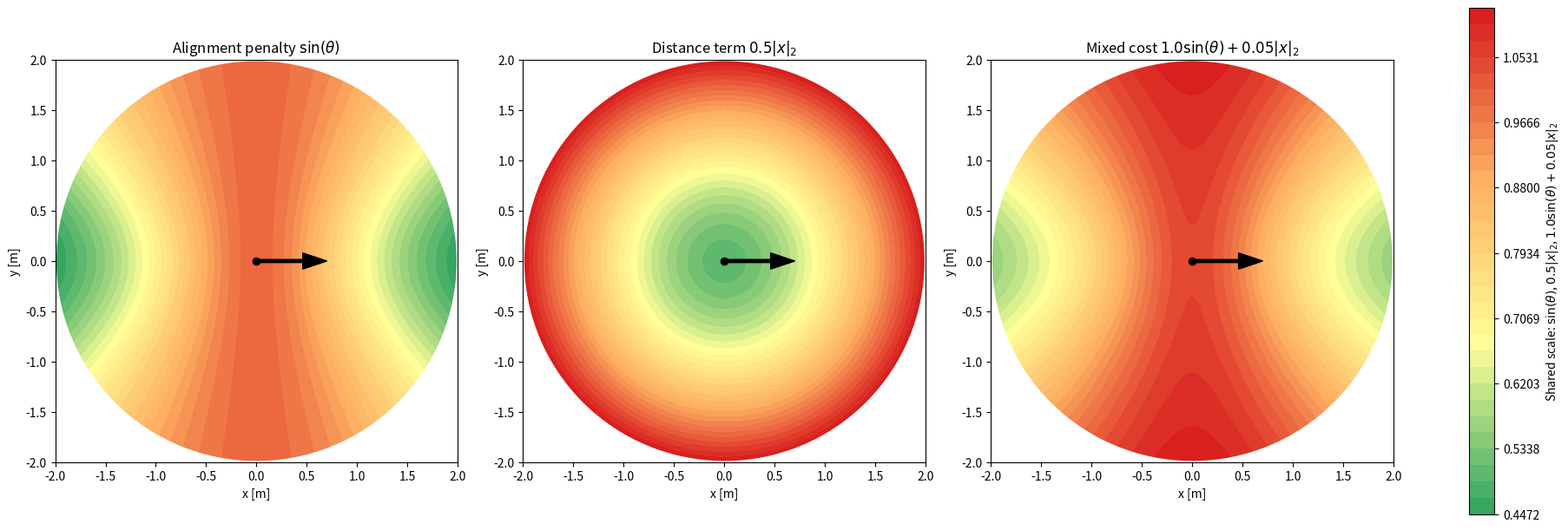

This figure's Python source:
#!/usr/bin/env python3

import argparse

import matplotlib.pyplot as plt
import numpy as np
from matplotlib.colors import LinearSegmentedColormap
from matplotlib.colors import Normalize


FORCE_VECTOR = np.array([1.0, 0.0, 0.0], dtype=float)
FORCE_APPLICATION_POINT = np.array([0.0, 0.0, 1.0], dtype=float)
DISK_CENTER = np.array([0.0, 0.0, 0.0], dtype=float)
DISK_Z = 0.0
DISK_RADIUS = 2.0
DEFAULT_RADIAL_SAMPLES = 100
DEFAULT_ANGULAR_SAMPLES = 180
DEFAULT_ALIGNMENT_WEIGHT = 1.0
DEFAULT_DISTANCE_WEIGHT = 0.05
DEFAULT_DISTANCE_DISPLAY_SCALE = 0.5

SURROGATE_SLOW_DECAY_RATES = np.linspace(0.05, 1.5, 30)
SURROGATE_FAST_DECAY_RATES = np.linspace(0.5, 12.0, 80)
SURROGATE_NEAR_FIELD_WEIGHT_DECAY = 1.5
SURROGATE_TAPER_PREFERENCE = 2.0e-3

HEATMAP_CMAP = LinearSegmentedColormap.from_list(
    "force_penalty_heatmap",
    ["#2ca25f", "#ffff99", "#fdae61", "#d7191c"],
)


def parse_args():
    parser = argparse.ArgumentParser(
        description="Visualize sin(theta), 0.5|x|_2, and a weighted mixed cost over an XY disk."
    )
    parser.add_argument(
        "--radial-samples",
        type=int,
        default=DEFAULT_RADIAL_SAMPLES,
        help="Number of radial samples.",
    )
    parser.add_argument(
        "--angular-samples",
        type=int,
        default=DEFAULT_ANGULAR_SAMPLES,
        help="Number of angular samples.",
    )
    parser.add_argument(
        "--alignment-weight",
        type=float,
        default=DEFAULT_ALIGNMENT_WEIGHT,
        help="Weight multiplying sin(theta) in the mixed cost plot.",
    )
    parser.add_argument(
        "--distance-weight",
        type=float,
        default=DEFAULT_DISTANCE_WEIGHT,
        help="Weight multiplying |x|_2 in the mixed cost plot.",
    )
    parser.add_argument(
        "--output",
        type=str,
        default="",
        help="Optional path to save the figure instead of showing it.",
    )
    return parser.parse_args()


def compute_force_penalty(radius, disk_z, radial_samples, angular_samples):
    r = np.linspace(0.0, radius, radial_samples)
    theta = np.linspace(0.0, 2.0 * np.pi, angular_samples, endpoint=False)
    rr, tt = np.meshgrid(r, theta, indexing="xy")

    points_x = rr * np.cos(tt)
    points_y = rr * np.sin(tt)
    points_z = np.full_like(points_x, disk_z)

    sampled_points = np.stack((points_x, points_y, points_z), axis=-1)

    # x points from the sampled disk location to the force application point.
    lever_arm = FORCE_APPLICATION_POINT - sampled_points
    distance_to_task = np.linalg.norm(lever_arm, axis=-1)
    force_norm = np.linalg.norm(FORCE_VECTOR)
    cross_norm = np.linalg.norm(np.cross(lever_arm, FORCE_VECTOR), axis=-1)
    alignment_penalty = cross_norm / (distance_to_task * force_norm)

    return points_x, points_y, distance_to_task, alignment_penalty


def fit_exponential_surrogate(points_x, points_y, penalty):
    mask = points_x.ravel() >= 0.0
    x_fit = points_x.ravel()[mask]
    y_fit = points_y.ravel()[mask]
    penalty_fit = penalty.ravel()[mask]
    sample_weights = np.exp(-SURROGATE_NEAR_FIELD_WEIGHT_DECAY * x_fit)
    sample_weights /= np.mean(sample_weights)
    sqrt_weights = np.sqrt(sample_weights)

    best_result = None
    for slow_decay_rate in SURROGATE_SLOW_DECAY_RATES:
        for fast_decay_rate in SURROGATE_FAST_DECAY_RATES:
            if fast_decay_rate <= slow_decay_rate:
                continue

            design_matrix = np.column_stack(
                (
                    np.ones_like(x_fit),
                    y_fit**2,
                    np.exp(-slow_decay_rate * x_fit),
                    np.exp(-fast_decay_rate * x_fit),
                )
            )
            coefficients, _, _, _ = np.linalg.lstsq(
                design_matrix * sqrt_weights[:, None],
                penalty_fit * sqrt_weights,
                rcond=None,
            )
            offset, beta, slow_amplitude, fast_amplitude = coefficients
            if beta < 0.0 or slow_amplitude < 0.0 or fast_amplitude < 0.0:
                continue

            residual = design_matrix @ coefficients - penalty_fit
            weighted_mse = np.mean(sample_weights * residual**2)
            initial_taper = (
                slow_amplitude * slow_decay_rate
                + fast_amplitude * fast_decay_rate
            )
            score = weighted_mse - SURROGATE_TAPER_PREFERENCE * initial_taper
            if best_result is None or score < best_result["score"]:
                best_result = {
                    "offset": offset,
                    "beta": beta,
                    "slow_amplitude": slow_amplitude,
                    "fast_amplitude": fast_amplitude,
                    "slow_decay_rate": slow_decay_rate,
                    "fast_decay_rate": fast_decay_rate,
                    "weighted_mse": weighted_mse,
                    "initial_taper": initial_taper,
                    "score": score,
                }

    if best_result is None:
        raise RuntimeError("Failed to fit an exponential surrogate with nonnegative parameters.")

    surrogate = np.full_like(penalty, np.nan)
    surrogate_mask = points_x >= 0.0
    surrogate[surrogate_mask] = (
        best_result["offset"]
        + best_result["beta"] * points_y[surrogate_mask] ** 2
        + best_result["slow_amplitude"]
        * np.exp(-best_result["slow_decay_rate"] * points_x[surrogate_mask])
        + best_result["fast_amplitude"]
        * np.exp(-best_result["fast_decay_rate"] * points_x[surrogate_mask])
    )
    return best_result, surrogate


def add_disk_overlays(ax, radius):
    boundary = plt.Circle(
        (DISK_CENTER[0], DISK_CENTER[1]), radius, fill=False, color="white", linewidth=2
    )
    ax.add_patch(boundary)

    force_norm = np.linalg.norm(FORCE_VECTOR[:2])
    if force_norm > 0.0:
        direction = FORCE_VECTOR[:2] / force_norm
        arrow_scale = 0.35 * radius
        ax.arrow(
            FORCE_APPLICATION_POINT[0],
            FORCE_APPLICATION_POINT[1],
            direction[0] * arrow_scale,
            direction[1] * arrow_scale,
            width=0.015 * radius,
            head_width=0.08 * radius,
            head_length=0.12 * radius,
            length_includes_head=True,
            color="black",
        )

    ax.scatter(
        [FORCE_APPLICATION_POINT[0]],
        [FORCE_APPLICATION_POINT[1]],
        color="black",
        s=35,
        zorder=3,
    )

    ax.set_aspect("equal")
    ax.set_box_aspect(1)
    ax.set_xlim(-radius, radius)
    ax.set_ylim(-radius, radius)
    ax.set_xlabel("x [m]")
    ax.set_ylabel("y [m]")
    ax.set_facecolor(ax.figure.get_facecolor())


def plot_three_panel_figure(
    points_x,
    points_y,
    alignment_penalty,
    distance_to_task,
    alignment_weight,
    distance_weight,
    radius,
):
    mixed_cost = alignment_weight * alignment_penalty + distance_weight * distance_to_task
    scaled_distance_to_task = DEFAULT_DISTANCE_DISPLAY_SCALE * distance_to_task
    fig, axes = plt.subplots(1, 3, figsize=(18, 6), constrained_layout=True)

    displayed_values = (
        alignment_penalty,
        scaled_distance_to_task,
        mixed_cost,
    )
    shared_vmin = min(np.min(values) for values in displayed_values)
    shared_vmax = max(np.max(values) for values in displayed_values)
    shared_norm = Normalize(vmin=shared_vmin, vmax=shared_vmax)
    shared_levels = np.linspace(shared_vmin, shared_vmax, 32)

    panels = (
        (alignment_penalty, r"$\sin(\theta)$", r"Alignment penalty $\sin(\theta)$"),
        (
            scaled_distance_to_task,
            rf"${DEFAULT_DISTANCE_DISPLAY_SCALE:.1f}|x|_2$",
            rf"Distance term ${DEFAULT_DISTANCE_DISPLAY_SCALE:.1f}|x|_2$",
        ),
        (
            mixed_cost,
            rf"${alignment_weight:.1f}\sin(\theta) + {distance_weight:.2f}|x|_2$",
            rf"Mixed cost ${alignment_weight:.1f}\sin(\theta) + {distance_weight:.2f}|x|_2$",
        ),
    )

    for ax, (values, colorbar_label, title) in zip(axes, panels):
        contour = ax.tricontourf(
            points_x.ravel(),
            points_y.ravel(),
            values.ravel(),
            levels=shared_levels,
            cmap=HEATMAP_CMAP,
            norm=shared_norm,
        )
        add_disk_overlays(ax, radius)
        ax.set_title(title)

    fig.colorbar(
        contour,
        ax=axes,
        label=(
            r"Shared scale: "
            + r"$\sin(\theta)$, "
            + rf"${DEFAULT_DISTANCE_DISPLAY_SCALE:.1f}|x|_2$, "
            + rf"${alignment_weight:.1f}\sin(\theta) + {distance_weight:.2f}|x|_2$"
        ),
    )

    return fig


def main():
    args = parse_args()
    points_x, points_y, distance_to_task, alignment_penalty = compute_force_penalty(
        DISK_RADIUS, DISK_Z, args.radial_samples, args.angular_samples
    )

    # Keep the smoother exponential surrogate available for future comparisons.
    _surrogate_params, _surrogate_penalty = fit_exponential_surrogate(
        points_x, points_y, alignment_penalty
    )

    fig = plot_three_panel_figure(
        points_x,
        points_y,
        alignment_penalty,
        distance_to_task,
        args.alignment_weight,
        args.distance_weight,
        DISK_RADIUS,
    )

    if args.output:
        fig.savefig(args.output, dpi=200, bbox_inches="tight")
        return

    plt.show()


if __name__ == "__main__":
    main()
